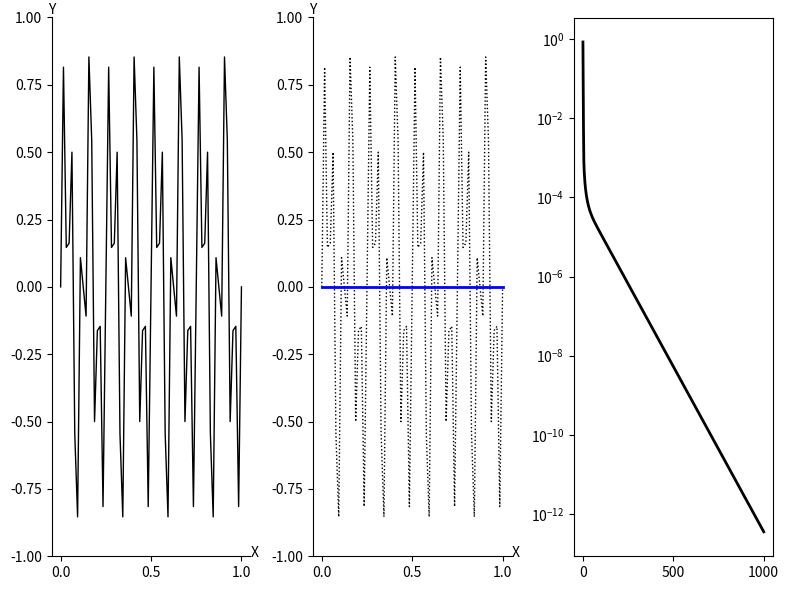

Reproduce this figure in Python.
import numpy as np
import matplotlib.pyplot as plt

def Weighted_Jacobi(v, f, n, niter, omega):
    v2 = v.copy()
    a = 0.5 * omega
    b = 1.0 - omega
    c = a    
    d = a
    for iter in range(0, niter):
        for i in range(1, n):
            v2[i] = a * v[i-1] + b * v[i] + c * v[i+1] + d * f[i]
        v = v2.copy()
    return v
    
def CalcResidual(v, f, n):
    v2 = v.copy()
    a = -1.0
    b = 2.0
    c = -1.0
    for i in range(1, n):
        av = a * v[i-1] +  b * v[i] + c * v[i+1]
        v2[i] = f[i] - av
    return v2
    
def Restrict(rh, nc):
    r2h = np.zeros( nc + 1 )
    for i in range(1, nc):
        r2h[i] = rh[2*i]
    return r2h

def Interpolate(e2h, nc):
    eh = np.zeros( 2*nc + 1 )
    for i in range(1, nc):
        eh[2*i] = e2h[i]
        eh[2*i+1] = 0.5 * ( e2h[i] + e2h[i+1] )
    return eh
    
def Correct(vh, eh, n):
    vh_new = np.zeros( n + 1 )
    for i in range(1, n):
        vh_new[i] = vh[i] + eh[i]
    return vh_new
    
def VectorNorm(vh, n): 
    return np.max(np.abs(vh))

def basic_visual_setup(ax):    
    ax.spines['right'].set_color('none')
    ax.spines['top'].set_color('none')
    ax.set_xlabel("X")
    ax.set_ylabel("Y",rotation='horizontal')
    ax.xaxis.set_label_coords(1.02, 0.02)
    ax.yaxis.set_label_coords(0.0, 1.0)
    ax.set_ylim(-1.0, 1.0)
    return


n = 64
m = int(n/2)
dx = 1.0 / n
h = dx

fh = np.zeros( n + 1 )
rh = np.zeros( n + 1 )
eh = np.zeros( n + 1 )

x = np.zeros( n + 1 )
y = np.zeros( n + 1 )

v2h = np.zeros( m + 1 )

for i in range(0, n+1):
    x[i] = i * h
    y16m = np.sin( i * 16 * np.pi / n )
    y40m = np.sin( i * 40 * np.pi / n )
    y[i] = 0.5 * ( y16m + y40m )
    
omega = 2.0/3.0

vh = y.copy()

nCycle = 1000

res = np.zeros( nCycle + 1 )
res[0] = VectorNorm( vh, n )

for iCycle in range(0, nCycle):
    vh  = Weighted_Jacobi(vh, fh, n, 3, omega)
    rh  = CalcResidual(vh, fh, n)
    f2h = Restrict(rh, int(n/2) )
    v2h = np.zeros( int(n/2) + 1 )
    v2h = Weighted_Jacobi(v2h, f2h, int(n/2), 3, omega)
    r2h = CalcResidual(v2h, f2h, int(n/2))
    f4h = Restrict(r2h, int(n/4) )
    v4h = np.zeros( int(n/4) + 1 )
    v4h = Weighted_Jacobi(v4h, f4h, int(n/4), 3, omega)
    r4h = CalcResidual(v4h, f4h, int(n/4))
    f8h = Restrict(r4h, int(n/8) )
    v8h = np.zeros( int(n/8) + 1 )
    v8h = Weighted_Jacobi(v8h, f8h, int(n/8), 3, omega)
    r8h = CalcResidual(v8h, f8h, int(n/8))
    f16h = Restrict(r8h, int(n/16) )
    v16h = np.zeros( int(n/16) + 1 )
    v16h = Weighted_Jacobi(v16h, f16h, int(n/16), 3, omega)
    e8h = Interpolate(v16h, int(n/16))
    v8h = Correct(v8h, e8h, int(n/8))
    v8h = Weighted_Jacobi(v8h, f8h, int(n/8), 3, omega)
    e4h = Interpolate(v8h, int(n/8) )
    v4h = Correct(v4h, e4h, int(n/4))
    v4h = Weighted_Jacobi(v4h, f4h, int(n/4), 3, omega)
    e2h = Interpolate(v4h, int(n/4) )
    v2h = Correct(v2h, e2h, int(n/2))
    v2h = Weighted_Jacobi(v2h, f2h, int(n/2), 3, omega)
    eh  = Interpolate(v2h, int(n/2) )
    vh = Correct(vh, eh, n)
    vh = Weighted_Jacobi(vh, fh, n, 3, omega)
    res[iCycle+1] = VectorNorm( vh, n )
    
print("res=\n",res)    

fig = plt.figure('OneFLOW-CFD Solver V-Cycle Scheme', figsize=(8, 6), dpi=100)

ax = fig.add_subplot(1,3,1)
basic_visual_setup( ax )
mycolor  = 'blue'
mymarker = 'none'
mylabel  = 'initial field'
ax.plot(x,y,color='black',linewidth=1,marker=mymarker,markerfacecolor='none',label=mylabel)

ax = fig.add_subplot(1,3,2)
basic_visual_setup( ax )

mycolor  = 'blue'
mymarker = 'o'
mylabel  = 'coarse grid'
ax.plot(x,y,color='black',linewidth=1,linestyle='dotted',marker='none',markerfacecolor='none',label=mylabel)
ax.plot(x,vh,color=mycolor,linewidth=2,marker='none',markerfacecolor='none',label=mylabel)

ax = fig.add_subplot(1,3,3)
ii = np.linspace(0, nCycle, nCycle + 1)
ax.set_yscale("log", base=10)
ax.plot(ii,res,color='black',linewidth=2,linestyle='solid',marker='none',markerfacecolor='none',label='res')

fig.tight_layout()
plt.show()
